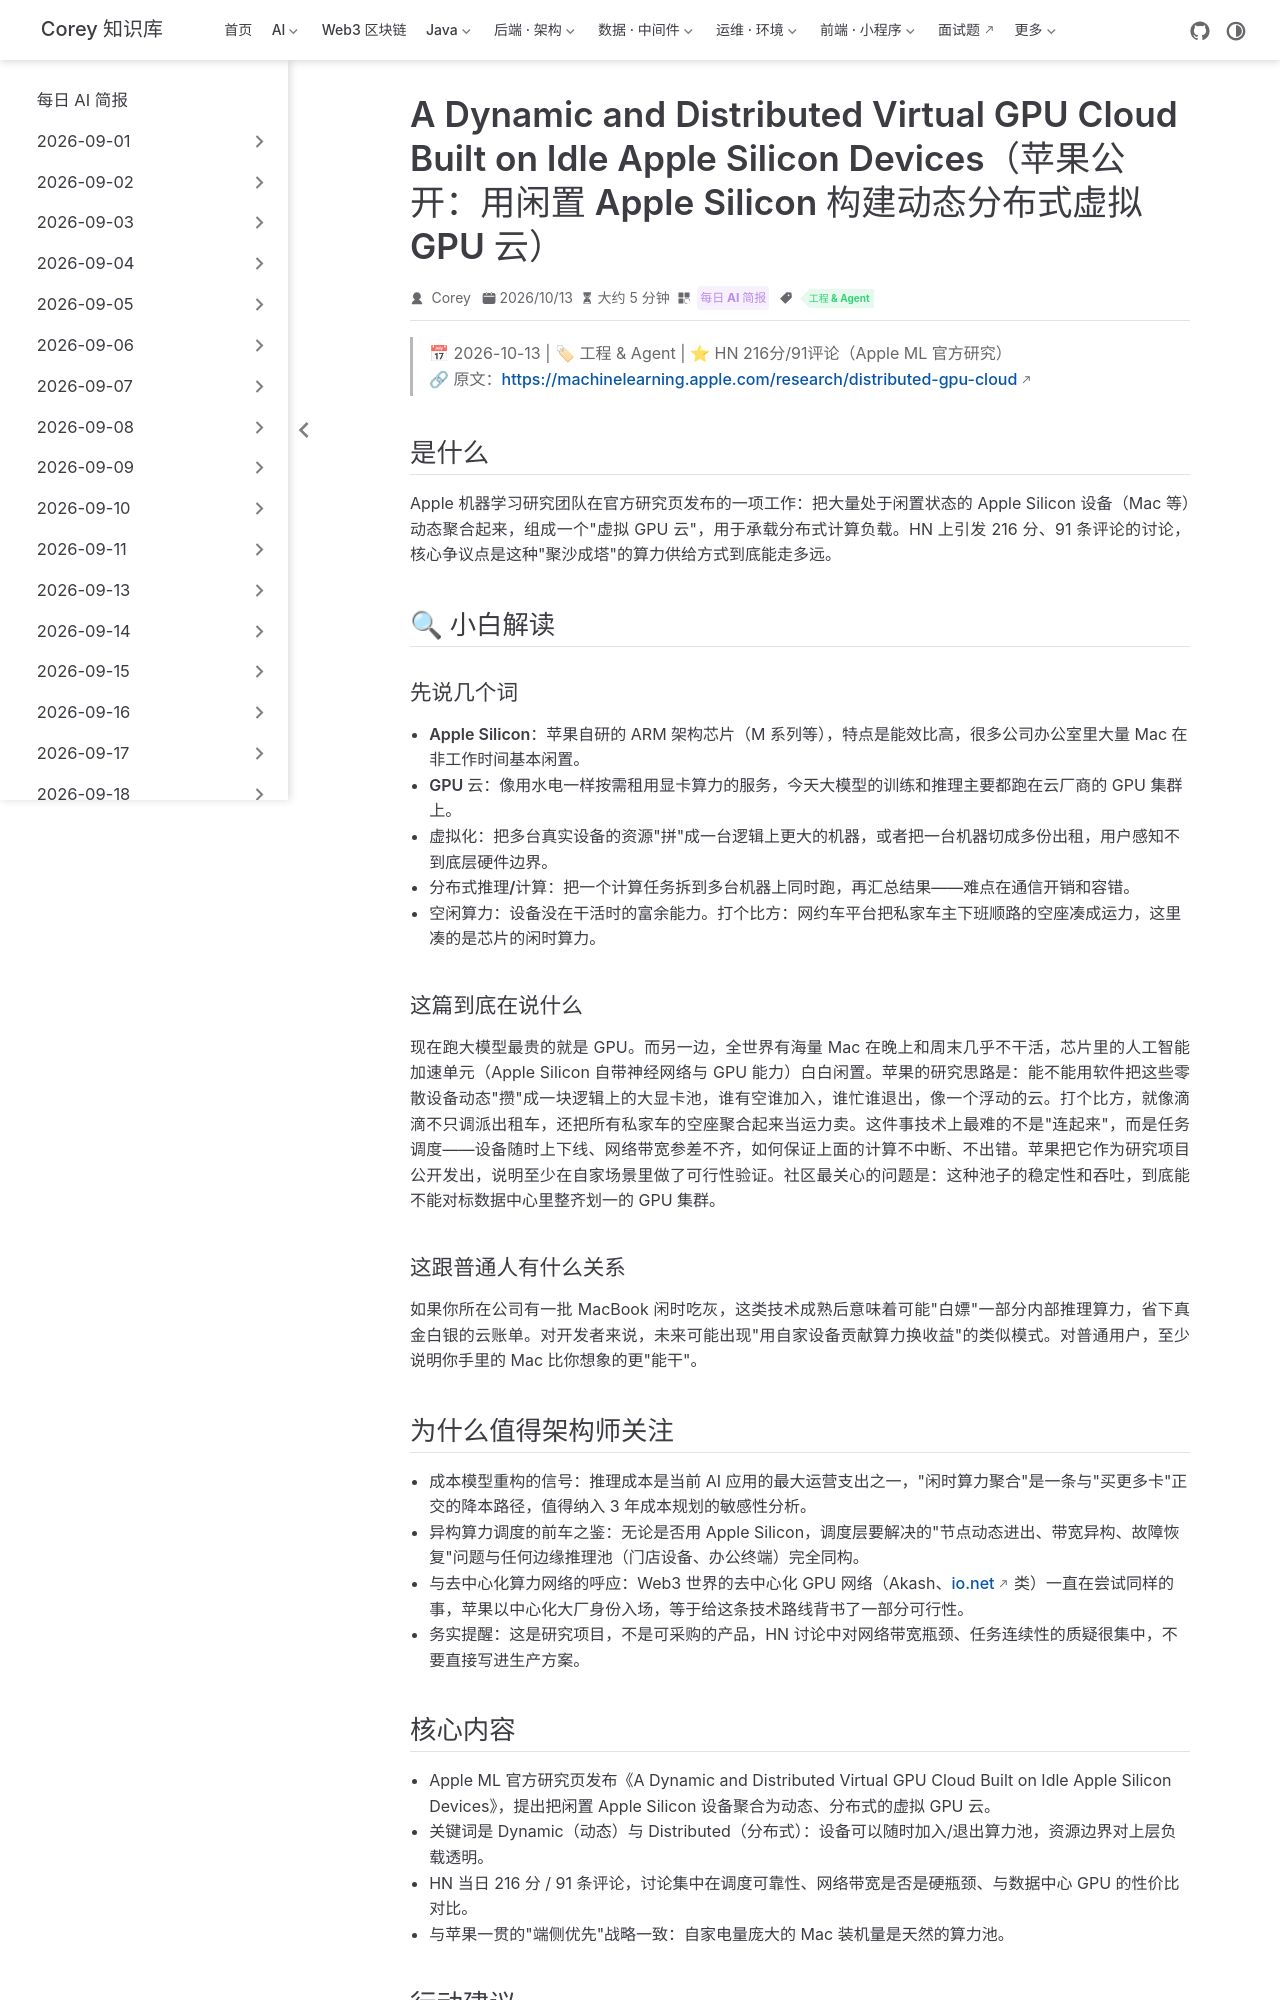

repository: code-corey/code-corey.github.io · page: News/2026-10-14/01-apple-distributed-gpu-cloud.html · generator: jekyll

---
title: "A Dynamic and Distributed Virtual GPU Cloud Built on Idle Apple Silicon Devices（苹果公开：用闲置 Apple Silicon 构建动态分布式虚拟 GPU 云）"
shortTitle: "Apple 闲置设备 GPU 云研究"
sidebarGroup: "2026-10-14"
order: 1
date: 2026-10-13
category:
  - "每日 AI 简报"
tag:
  - "工程 & Agent"
description: "Apple 机器学习研究团队发文，探讨把闲置 Apple Silicon 设备聚合成动态分布式虚拟 GPU 云，HN 216 分/91 评论，直指推理算力成本这一核心痛点。"
---

# A Dynamic and Distributed Virtual GPU Cloud Built on Idle Apple Silicon Devices（苹果公开：用闲置 Apple Silicon 设备构建动态分布式虚拟 GPU 云）

> 📅 2026-10-13 | 🏷 工程 & Agent | ⭐ HN 216分/91评论（Apple ML 官方研究）
> 🔗 原文：https://machinelearning.apple.com/research/distributed-gpu-cloud

## 是什么

Apple 机器学习研究团队在官方研究页发布的一项工作：把大量处于闲置状态的 Apple Silicon 设备（Mac 等）动态聚合起来，组成一个"虚拟 GPU 云"，用于承载分布式计算负载。HN 上引发 216 分、91 条评论的讨论，核心争议点是这种"聚沙成塔"的算力供给方式到底能走多远。

## 🔍 小白解读

### 先说几个词

- **Apple Silicon**：苹果自研的 ARM 架构芯片（M 系列等），特点是能效比高，很多公司办公室里大量 Mac 在非工作时间基本闲置。
- **GPU 云**：像用水电一样按需租用显卡算力的服务，今天大模型的训练和推理主要都跑在云厂商的 GPU 集群上。
- **虚拟化**：把多台真实设备的资源"拼"成一台逻辑上更大的机器，或者把一台机器切成多份出租，用户感知不到底层硬件边界。
- **分布式推理/计算**：把一个计算任务拆到多台机器上同时跑，再汇总结果——难点在通信开销和容错。
- **空闲算力**：设备没在干活时的富余能力。打个比方：网约车平台把私家车主下班顺路的空座凑成运力，这里凑的是芯片的闲时算力。

### 这篇到底在说什么

现在跑大模型最贵的就是 GPU。而另一边，全世界有海量 Mac 在晚上和周末几乎不干活，芯片里的人工智能加速单元（Apple Silicon 自带神经网络与 GPU 能力）白白闲置。苹果的研究思路是：能不能用软件把这些零散设备动态"攒"成一块逻辑上的大显卡池，谁有空谁加入，谁忙谁退出，像一个浮动的云。打个比方，就像滴滴不只调派出租车，还把所有私家车的空座聚合起来当运力卖。这件事技术上最难的不是"连起来"，而是任务调度——设备随时上下线、网络带宽参差不齐，如何保证上面的计算不中断、不出错。苹果把它作为研究项目公开发出，说明至少在自家场景里做了可行性验证。社区最关心的问题是：这种池子的稳定性和吞吐，到底能不能对标数据中心里整齐划一的 GPU 集群。

### 这跟普通人有什么关系

如果你所在公司有一批 MacBook 闲时吃灰，这类技术成熟后意味着可能"白嫖"一部分内部推理算力，省下真金白银的云账单。对开发者来说，未来可能出现"用自家设备贡献算力换收益"的类似模式。对普通用户，至少说明你手里的 Mac 比你想象的更"能干"。

## 为什么值得架构师关注

- **成本模型重构的信号**：推理成本是当前 AI 应用的最大运营支出之一，"闲时算力聚合"是一条与"买更多卡"正交的降本路径，值得纳入 3 年成本规划的敏感性分析。
- **异构算力调度的前车之鉴**：无论是否用 Apple Silicon，调度层要解决的"节点动态进出、带宽异构、故障恢复"问题与任何边缘推理池（门店设备、办公终端）完全同构。
- **与去中心化算力网络的呼应**：Web3 世界的去中心化 GPU 网络（Akash、io.net 类）一直在尝试同样的事，苹果以中心化大厂身份入场，等于给这条技术路线背书了一部分可行性。
- **务实提醒**：这是研究项目，不是可采购的产品，HN 讨论中对网络带宽瓶颈、任务连续性的质疑很集中，不要直接写进生产方案。
